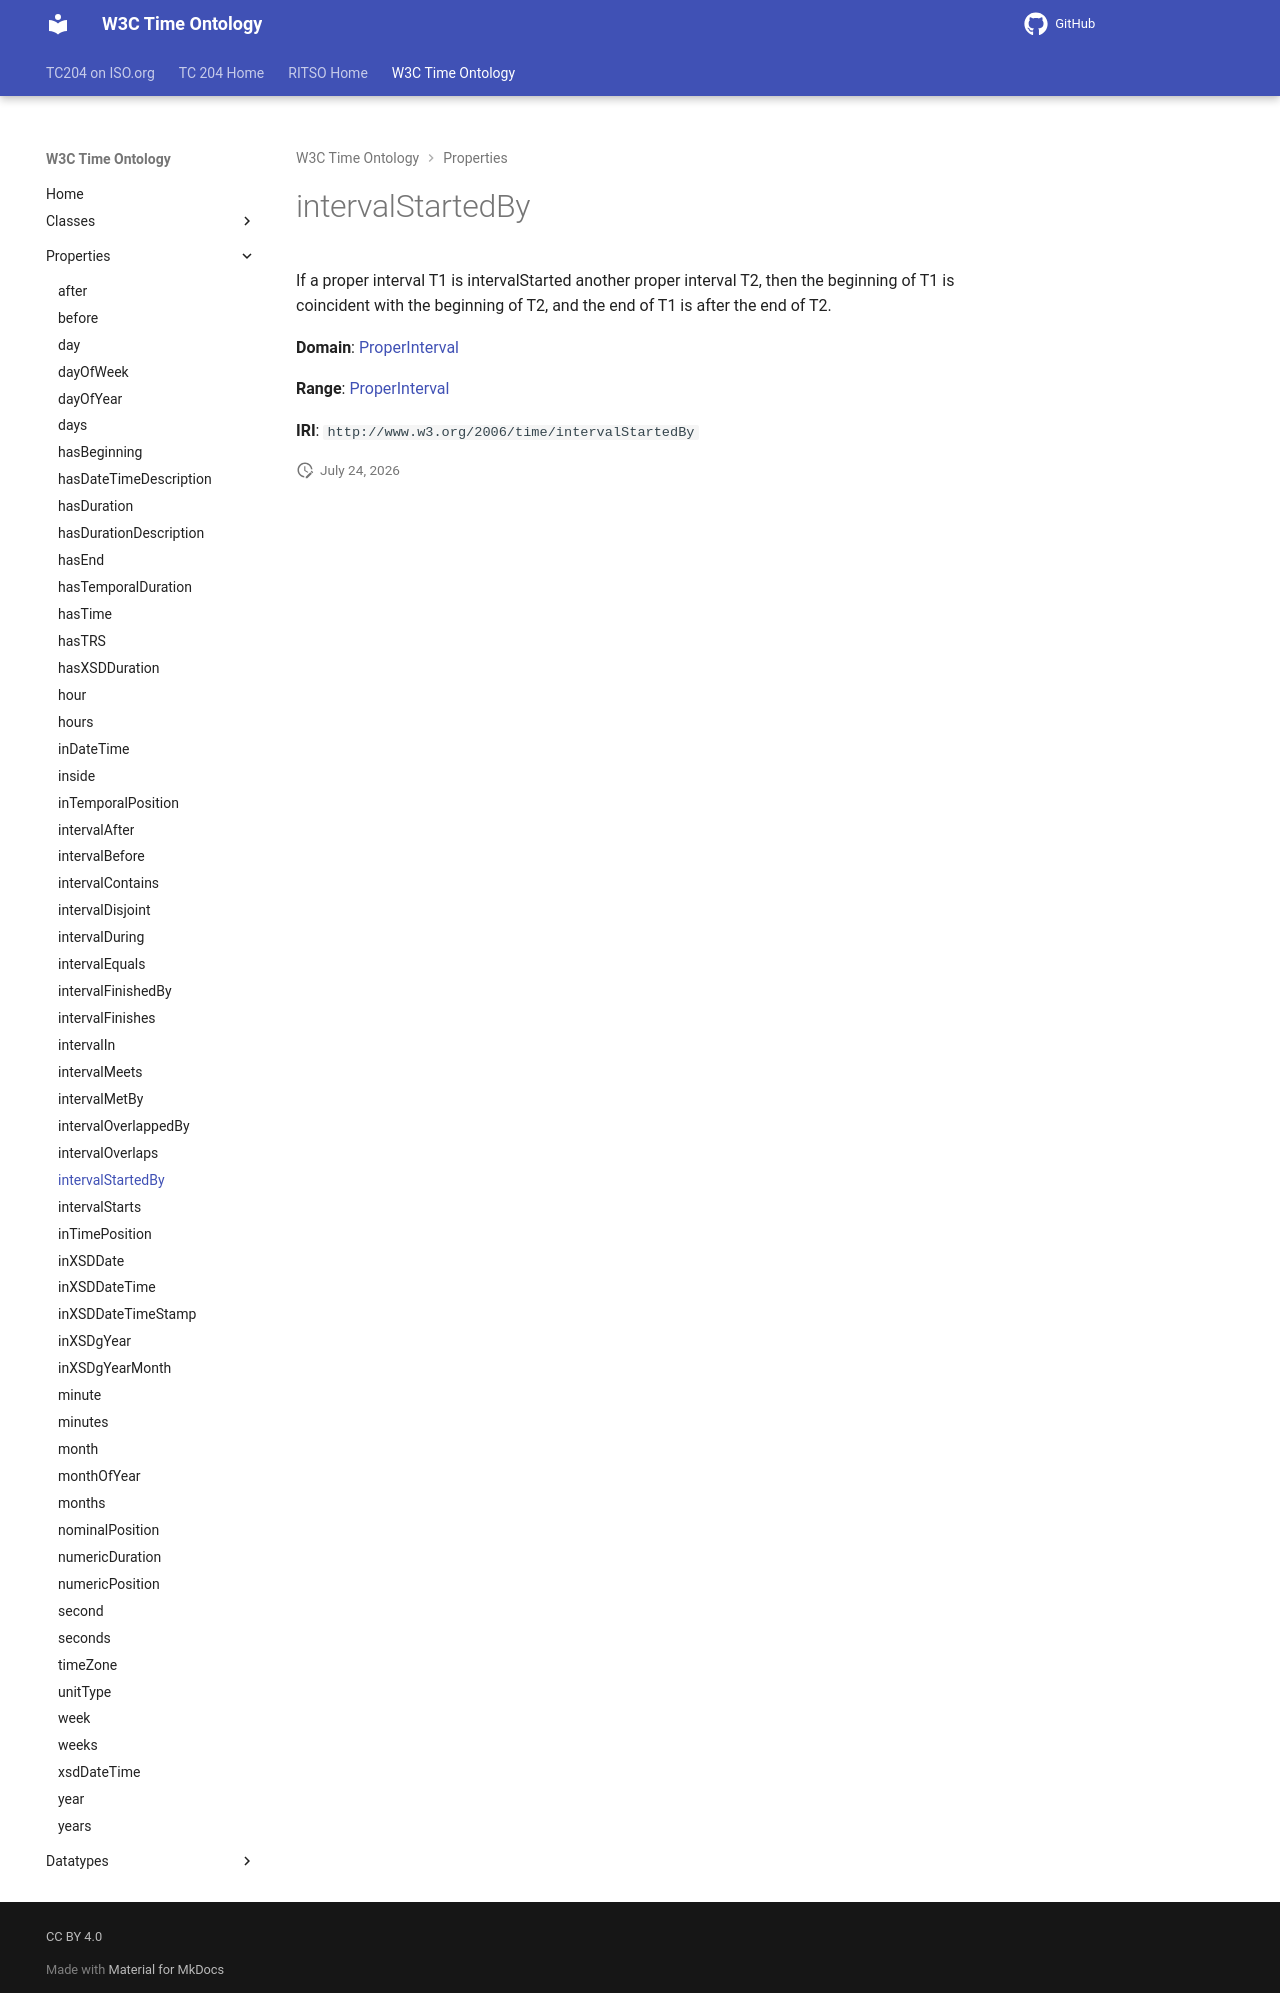

repository: ISO-TC204/ontology-import-time · page: 2026-07-24_15-42-09/properties/intervalStartedBy/index.html · generator: mkdocs

# intervalStartedBy

If a proper interval T1 is intervalStarted another proper interval T2, then the beginning of T1 is coincident with the beginning of T2, and the end of T1 is after the end of T2.

**Domain**: [ProperInterval](../classes/ProperInterval.md)

**Range**: [ProperInterval](../classes/ProperInterval.md)

**IRI**: `http://www.w3.org/2006/time/intervalStartedBy`
